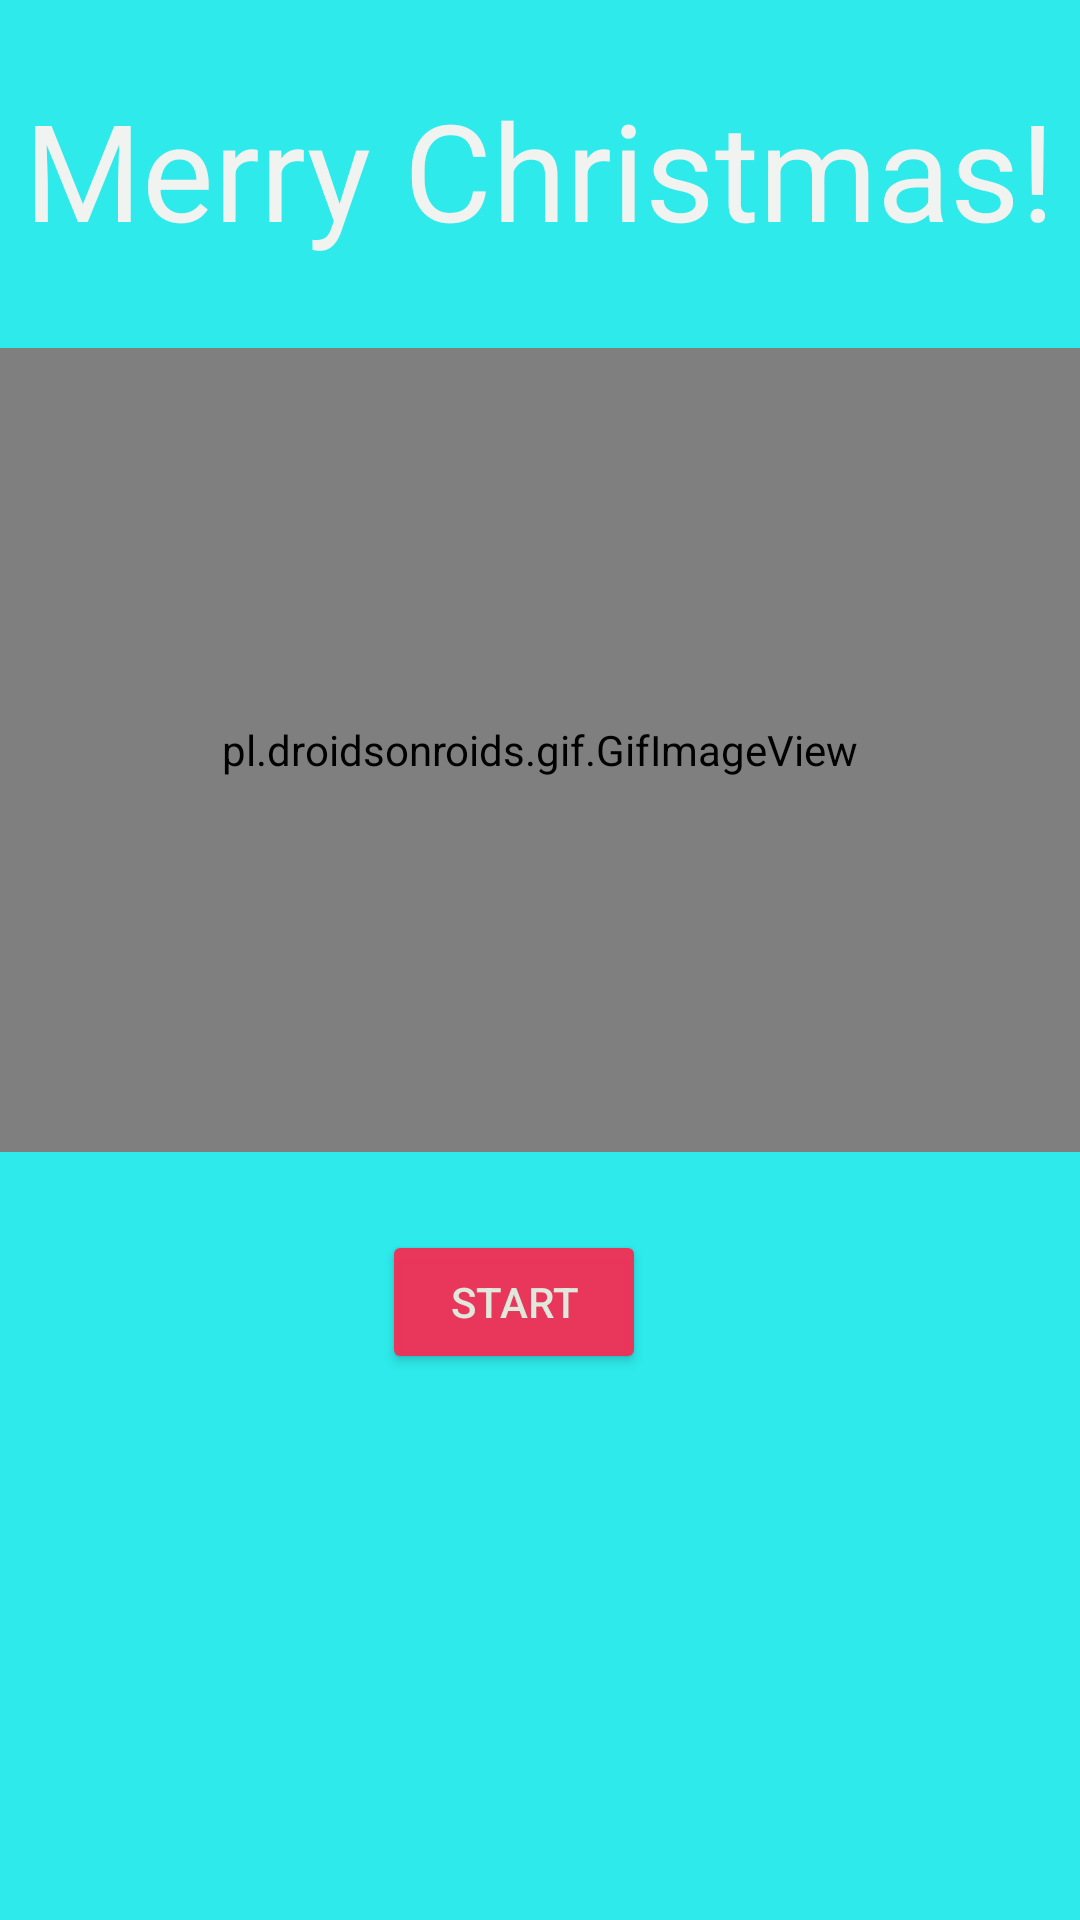

Write the Android layout XML for this screen, with the resource values it uses.
<!-- AndroidManifest.xml: application theme Theme.MerryChristmas -->
<!-- res/layout/activity_main.xml -->
<?xml version="1.0" encoding="utf-8"?>
<androidx.constraintlayout.widget.ConstraintLayout xmlns:android="http://schemas.android.com/apk/res/android"
    xmlns:app="http://schemas.android.com/apk/res-auto"
    xmlns:tools="http://schemas.android.com/tools"
    android:id="@+id/relativeLayout"
    android:layout_width="match_parent"
    android:layout_height="match_parent"
    android:background="#E618E8E8"
    tools:context=".MainActivity">

    <pl.droidsonroids.gif.GifImageView
        android:id="@+id/gifImageView"
        android:layout_width="match_parent"
        android:layout_height="268dp"
        android:layout_marginBottom="256dp"
        android:background="@drawable/konosubapadoru"
        app:layout_constraintBottom_toBottomOf="parent"
        app:layout_constraintStart_toStartOf="parent" />

    <Button
        android:id="@+id/button"
        android:layout_width="wrap_content"
        android:layout_height="wrap_content"
        android:layout_marginStart="157dp"
        android:layout_marginEnd="160dp"
        android:text="@string/start"
        android:textColor="#FCE0EADD"
        android:backgroundTint="#F3F32F55"
        app:layout_constraintBottom_toBottomOf="parent"
        app:layout_constraintEnd_toEndOf="parent"
        app:layout_constraintHorizontal_bias="0.666"
        app:layout_constraintStart_toStartOf="parent"
        app:layout_constraintTop_toBottomOf="@+id/gifImageView"
        app:layout_constraintVertical_bias="0.125" />

    <TextView
        android:id="@+id/textGreeting"
        android:layout_width="wrap_content"
        android:layout_height="wrap_content"
        android:text="@string/merry_christmas"
        android:textSize="45sp"
        android:textColor="#F1F3F0"
        app:layout_constraintBottom_toTopOf="@+id/gifImageView"
        app:layout_constraintEnd_toEndOf="parent"
        app:layout_constraintHorizontal_bias="0.498"
        app:layout_constraintStart_toStartOf="parent"
        app:layout_constraintTop_toTopOf="parent"
        app:layout_constraintVertical_bias="0.473" />
</androidx.constraintlayout.widget.ConstraintLayout>
<!-- resources referenced by this layout -->
<resources>
  <!-- drawable konosubapadoru: gif bitmap (drawable-v24, 406475 bytes) -->
  <string name="merry_christmas">Merry Christmas!</string>
  <string name="start">Start</string>
  <style name="Theme.MerryChristmas" parent="Theme.MaterialComponents.DayNight.DarkActionBar">
          
          <item name="colorPrimary">@color/purple_500</item>
          <item name="colorPrimaryVariant">@color/purple_700</item>
          <item name="colorOnPrimary">@color/white</item>
          
          <item name="colorSecondary">@color/teal_200</item>
          <item name="colorSecondaryVariant">@color/teal_700</item>
          <item name="colorOnSecondary">@color/black</item>
          
          <item name="android:statusBarColor" tools:targetApi="l">?attr/colorPrimaryVariant</item>
          
      </style>
  <!-- not gathered from this repository: default colours our renderer supplied (Android Studio template values) -->
  <color name="purple_500">#FF6200EE</color>
  <color name="purple_700">#FF3700B3</color>
  <color name="teal_200">#FF03DAC5</color>
  <color name="teal_700">#FF018786</color>
  <color name="black">#FF000000</color>
  <color name="white">#FFFFFFFF</color>
</resources>
